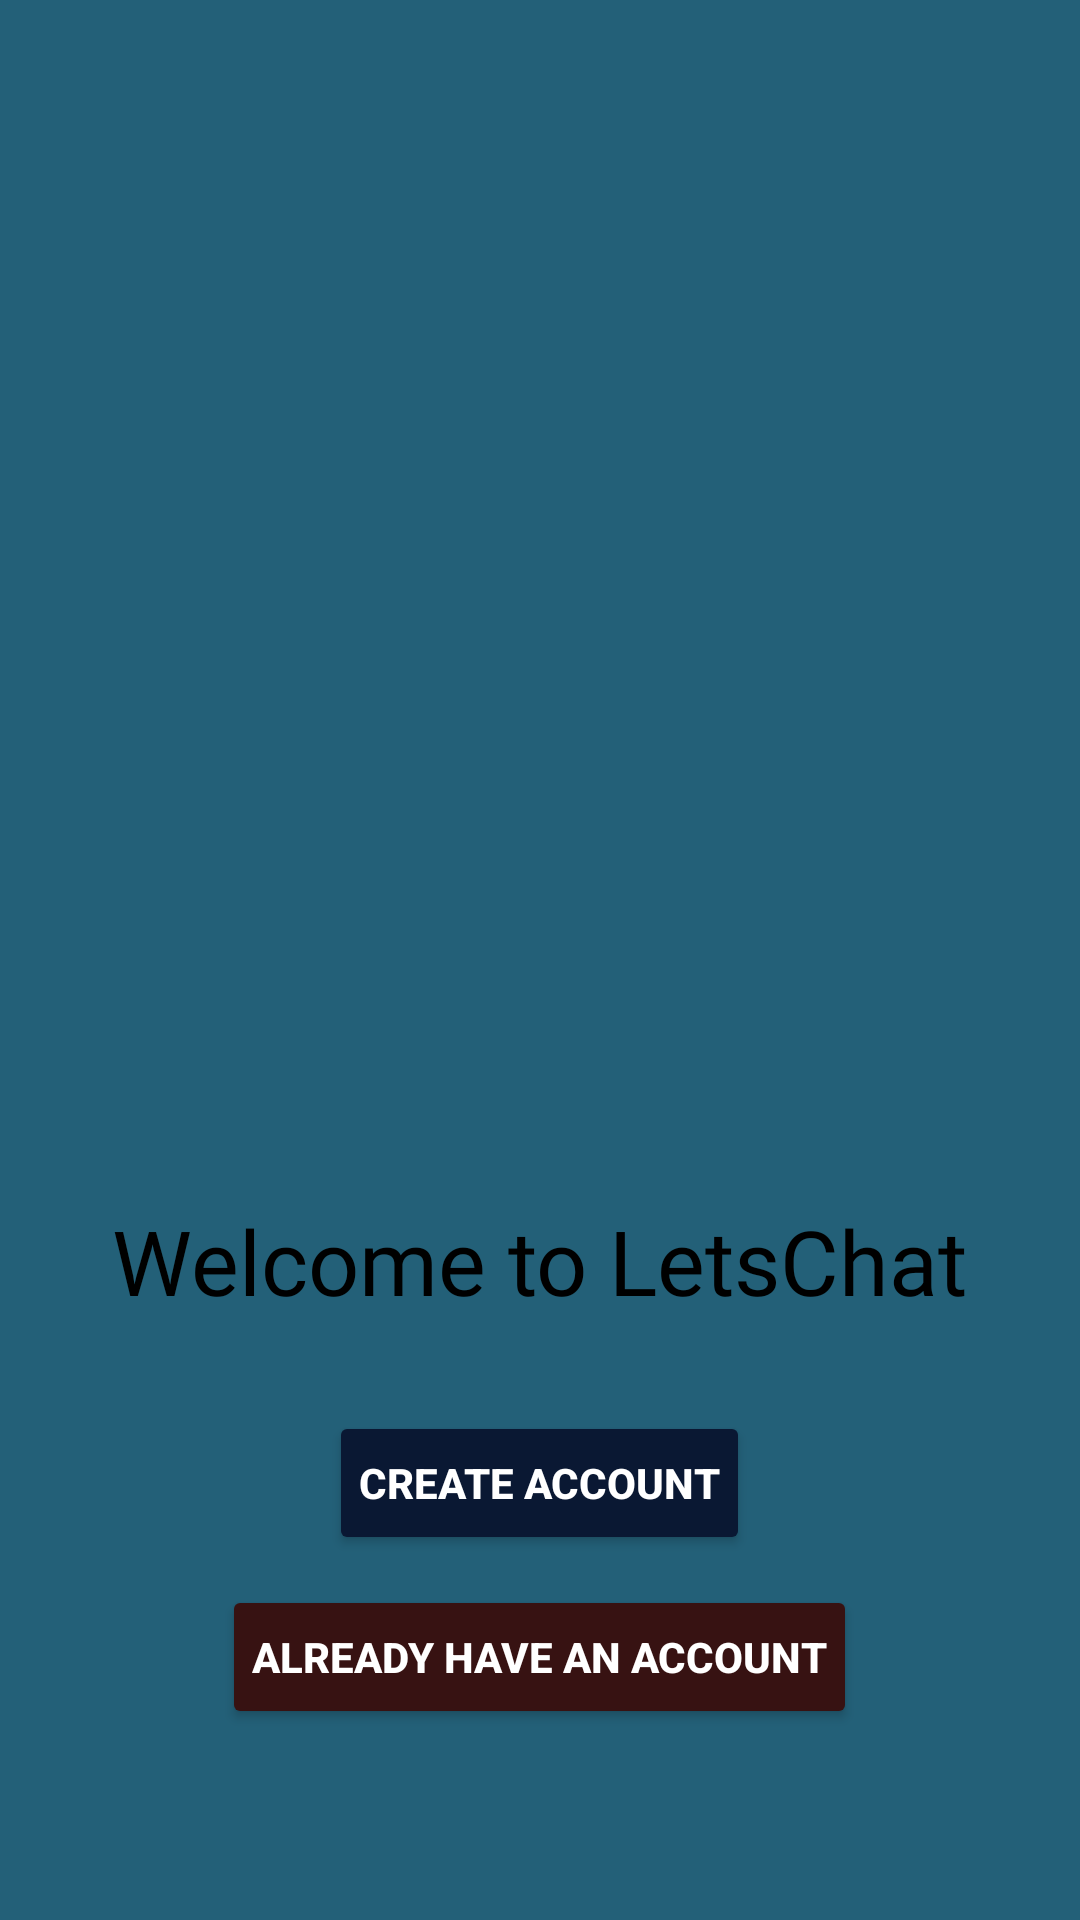

This screen was rendered from an Android layout file. Write that file and the resources it references.
<!-- AndroidManifest.xml: application theme Theme.Chatapp -->
<!-- res/layout/activity_start.xml -->
<?xml version="1.0" encoding="utf-8"?>
<RelativeLayout xmlns:android="http://schemas.android.com/apk/res/android"
    xmlns:app="http://schemas.android.com/apk/res-auto"
    xmlns:tools="http://schemas.android.com/tools"
    android:layout_width="match_parent"
    android:layout_height="match_parent"
    tools:context=".StartActivity"
    android:background="@color/primary_color_dark">

    <TextView
        android:id="@+id/welcome"
        android:layout_width="wrap_content"
        android:layout_height="wrap_content"
        android:layout_centerHorizontal="true"
        android:layout_marginTop="400dp"
        android:fontFamily="@font/alfa_slab_one"
        android:text="@string/welcome_to_letschat"
        android:textColor="@color/black"
        android:textSize="30sp" />

    <Button
        android:id="@+id/start_create_btn"
        android:layout_width="wrap_content"
        android:layout_height="wrap_content"
        android:text="@string/create_account"
        android:layout_below="@id/welcome"
        android:layout_marginTop="30dp"
        android:layout_centerHorizontal="true"
        android:padding="10dp"
        android:backgroundTint="#0A1833"
        android:textStyle="bold"
        android:textColor="@color/white"/>

    <Button
        android:id="@+id/start_already_btn"
        android:layout_width="wrap_content"
        android:layout_height="wrap_content"
        android:text="@string/already_have_an_account"
        android:layout_below="@id/start_create_btn"
        android:layout_marginTop="10dp"
        android:layout_centerHorizontal="true"
        android:padding="10dp"
        android:textStyle="bold"
        android:backgroundTint="#371212"
        android:textColor="@color/white"/>




</RelativeLayout>
<!-- resources referenced by this layout -->
<resources>
  <color name="black">#FF000000</color>
  <color name="primary_color_dark">#236078</color>
  <color name="white">#FFFFFFFF</color>
  <string name="already_have_an_account">already have an account</string>
  <string name="create_account">create account</string>
  <string name="welcome_to_letschat">Welcome to LetsChat</string>
  <style name="Theme.Chatapp" parent="Theme.MaterialComponents.DayNight.NoActionBar">
          
          <item name="colorPrimary">@color/primary_color</item>
          <item name="colorPrimaryVariant">@color/primary_color_dark</item>
          <item name="colorOnPrimary">@color/white</item>
          
          <item name="colorSecondary">@color/teal_200</item>
          <item name="colorSecondaryVariant">@color/teal_700</item>
          <item name="colorOnSecondary">@color/black</item>
          
          <item name="android:statusBarColor" tools:targetApi="l">?attr/colorPrimaryVariant</item>
          
      </style>
  <color name="primary_color">#1E7E81</color>
  <color name="teal_200">#FF03DAC5</color>
  <color name="teal_700">#FF018786</color>
</resources>
